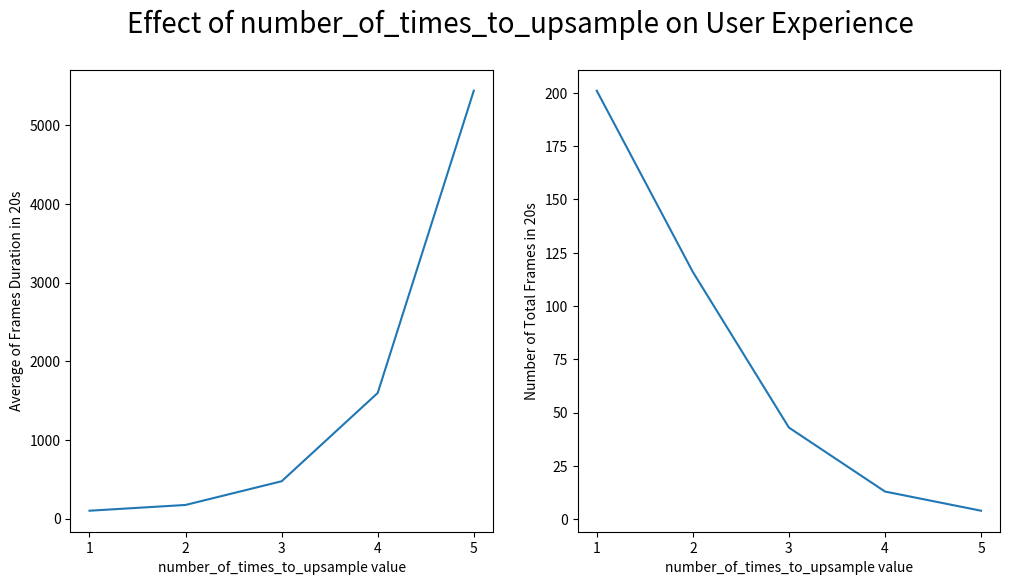

The script that saved this image:
import matplotlib.pyplot as plt
import numpy as np
import math

if __name__ == '__main__':
    average_frame_time = [
        99.61691542288557,
        172.9655172413793,
        474.30232558139534,
        1597.076923076923,
        5439.5,
    ]
    number_of_times_to_upsample = np.arange(5) + 1
    plt.rcParams['figure.figsize'] = (12, 6)
    fig = plt.figure()
    fig.suptitle('Effect of number_of_times_to_upsample on User Experience', fontsize=20)

    number_of_frames = [201, 116, 43, 13, 4]

    plt.subplot(1, 2, 1)
    plt.plot(number_of_times_to_upsample, average_frame_time)
    plt.xticks(number_of_times_to_upsample)
    plt.xlabel('number_of_times_to_upsample value')
    plt.ylabel('Average of Frames Duration in 20s')

    plt.subplot(1, 2, 2)
    plt.plot(number_of_times_to_upsample, number_of_frames)
    plt.xticks(number_of_times_to_upsample)
    plt.xlabel('number_of_times_to_upsample value')
    plt.ylabel('Number of Total Frames in 20s')

    plt.savefig('number_of_times_to_upsample-report.png')
